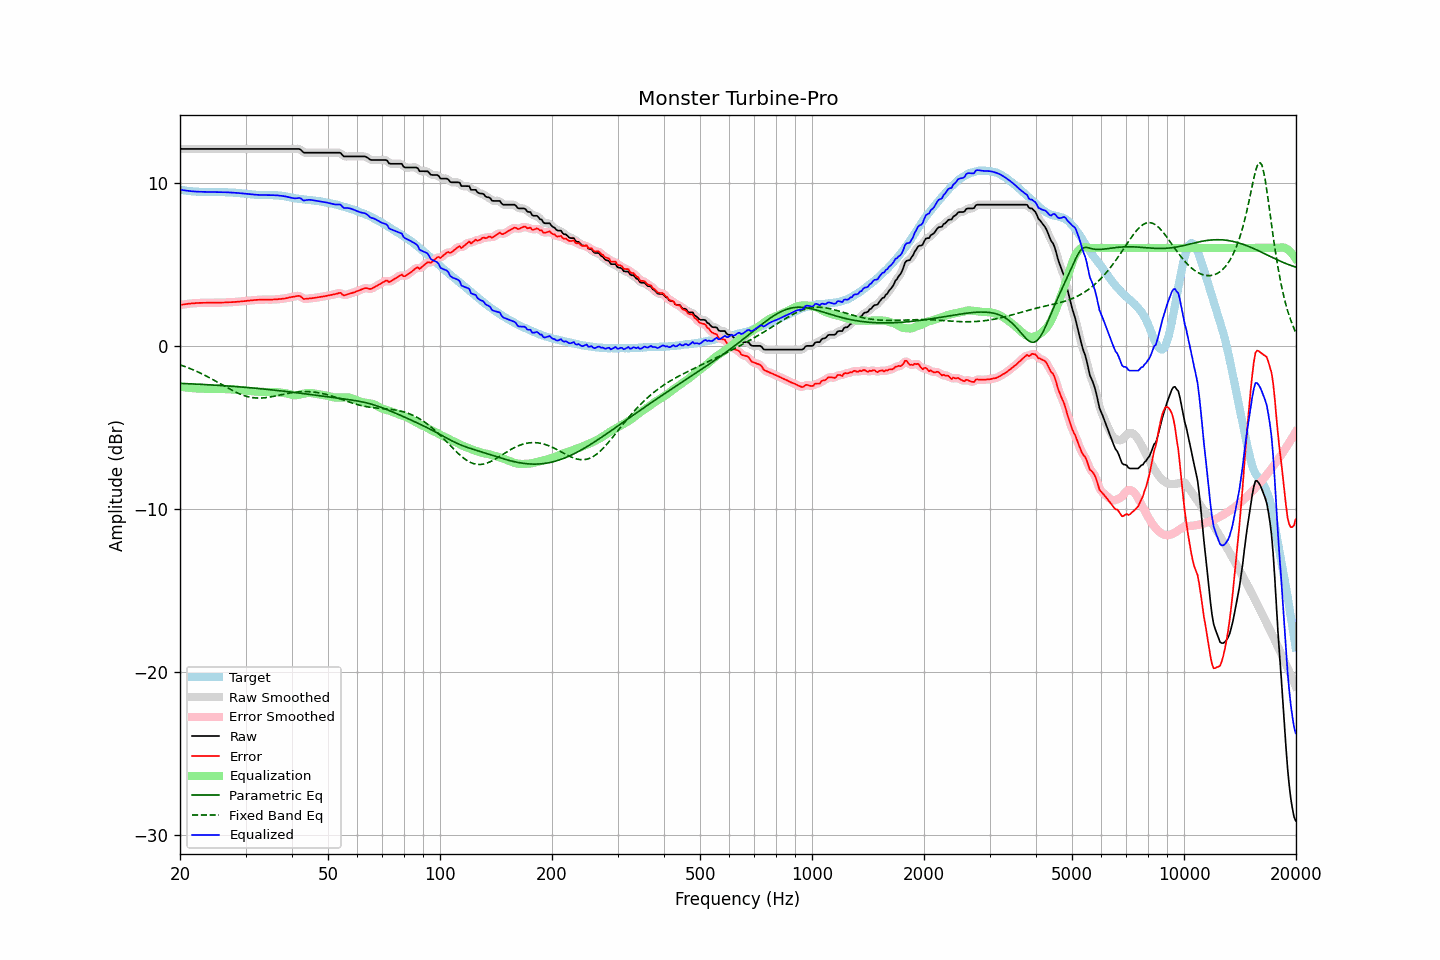

Values plotted in this chart, from the file beside it:
frequency, raw, error, smoothed, error_smoothed, equalization, parametric_eq, fixed_band_eq, equalized_raw, equalized_smoothed, target
20.00, 12.07, 2.50, 12.07, 2.50, -2.50, -2.31, -1.17, 9.57, 9.57, 9.57
20.20, 12.07, 2.52, 12.07, 2.52, -2.52, -2.31, -1.20, 9.56, 9.56, 9.55
20.40, 12.07, 2.53, 12.07, 2.53, -2.53, -2.31, -1.24, 9.54, 9.54, 9.54
20.61, 12.07, 2.54, 12.07, 2.55, -2.55, -2.32, -1.27, 9.53, 9.53, 9.53
20.81, 12.07, 2.56, 12.07, 2.56, -2.56, -2.32, -1.31, 9.51, 9.51, 9.51
21.02, 12.07, 2.57, 12.07, 2.57, -2.57, -2.33, -1.35, 9.50, 9.50, 9.50
21.23, 12.07, 2.58, 12.07, 2.59, -2.58, -2.33, -1.39, 9.49, 9.49, 9.49
21.44, 12.07, 2.60, 12.07, 2.60, -2.59, -2.34, -1.43, 9.48, 9.48, 9.48
21.66, 12.07, 2.61, 12.07, 2.60, -2.60, -2.34, -1.47, 9.47, 9.47, 9.47
21.87, 12.07, 2.61, 12.07, 2.61, -2.61, -2.35, -1.51, 9.46, 9.46, 9.47
22.09, 12.07, 2.62, 12.07, 2.62, -2.62, -2.35, -1.55, 9.46, 9.46, 9.46
22.31, 12.07, 2.62, 12.07, 2.62, -2.62, -2.36, -1.60, 9.45, 9.45, 9.45
22.54, 12.07, 2.63, 12.07, 2.63, -2.63, -2.36, -1.64, 9.45, 9.45, 9.44
22.76, 12.07, 2.63, 12.07, 2.63, -2.63, -2.37, -1.69, 9.44, 9.44, 9.44
22.99, 12.07, 2.63, 12.07, 2.63, -2.63, -2.37, -1.74, 9.44, 9.44, 9.44
23.22, 12.07, 2.63, 12.07, 2.63, -2.63, -2.38, -1.79, 9.44, 9.44, 9.44
23.45, 12.07, 2.64, 12.07, 2.64, -2.64, -2.38, -1.84, 9.44, 9.44, 9.44
23.69, 12.07, 2.64, 12.07, 2.64, -2.64, -2.39, -1.89, 9.44, 9.44, 9.44
23.92, 12.07, 2.64, 12.07, 2.64, -2.64, -2.39, -1.94, 9.43, 9.43, 9.44
24.16, 12.07, 2.64, 12.07, 2.64, -2.64, -2.40, -1.99, 9.43, 9.43, 9.43
24.40, 12.07, 2.64, 12.07, 2.64, -2.64, -2.40, -2.05, 9.43, 9.43, 9.43
24.65, 12.07, 2.64, 12.07, 2.64, -2.64, -2.41, -2.10, 9.43, 9.43, 9.43
24.89, 12.07, 2.64, 12.07, 2.64, -2.64, -2.42, -2.16, 9.43, 9.43, 9.43
25.14, 12.07, 2.65, 12.07, 2.64, -2.64, -2.42, -2.21, 9.43, 9.43, 9.43
25.39, 12.07, 2.64, 12.07, 2.64, -2.64, -2.43, -2.27, 9.43, 9.43, 9.44
25.65, 12.07, 2.64, 12.07, 2.64, -2.65, -2.44, -2.33, 9.43, 9.43, 9.43
25.91, 12.07, 2.65, 12.07, 2.65, -2.65, -2.44, -2.38, 9.42, 9.42, 9.42
26.16, 12.07, 2.65, 12.07, 2.65, -2.65, -2.45, -2.44, 9.42, 9.42, 9.42
26.43, 12.07, 2.66, 12.07, 2.66, -2.66, -2.46, -2.50, 9.42, 9.42, 9.42
26.69, 12.07, 2.66, 12.07, 2.66, -2.66, -2.46, -2.55, 9.41, 9.41, 9.42
26.96, 12.07, 2.67, 12.07, 2.67, -2.66, -2.47, -2.61, 9.41, 9.41, 9.40
27.23, 12.07, 2.67, 12.07, 2.67, -2.67, -2.48, -2.66, 9.40, 9.40, 9.40
27.50, 12.07, 2.67, 12.07, 2.68, -2.68, -2.48, -2.71, 9.40, 9.40, 9.40
27.77, 12.07, 2.68, 12.07, 2.68, -2.68, -2.49, -2.76, 9.39, 9.39, 9.40
28.05, 12.07, 2.69, 12.07, 2.69, -2.69, -2.50, -2.81, 9.39, 9.39, 9.38
28.33, 12.07, 2.69, 12.07, 2.69, -2.69, -2.51, -2.86, 9.38, 9.38, 9.38
28.62, 12.07, 2.70, 12.07, 2.70, -2.70, -2.51, -2.91, 9.37, 9.37, 9.37
28.90, 12.07, 2.71, 12.07, 2.71, -2.71, -2.52, -2.95, 9.36, 9.36, 9.37
29.19, 12.07, 2.72, 12.07, 2.72, -2.72, -2.53, -2.99, 9.35, 9.35, 9.35
29.48, 12.07, 2.73, 12.07, 2.73, -2.73, -2.54, -3.03, 9.34, 9.34, 9.34
29.78, 12.07, 2.74, 12.07, 2.74, -2.74, -2.54, -3.06, 9.33, 9.33, 9.34
30.08, 12.07, 2.75, 12.07, 2.75, -2.75, -2.55, -3.09, 9.32, 9.32, 9.32
30.38, 12.07, 2.76, 12.07, 2.76, -2.76, -2.56, -3.12, 9.31, 9.31, 9.31
30.68, 12.07, 2.77, 12.07, 2.77, -2.77, -2.57, -3.14, 9.30, 9.30, 9.31
30.99, 12.07, 2.78, 12.07, 2.78, -2.78, -2.58, -3.16, 9.29, 9.29, 9.29
31.30, 12.07, 2.79, 12.07, 2.79, -2.79, -2.59, -3.18, 9.28, 9.28, 9.28
31.61, 12.07, 2.80, 12.07, 2.80, -2.80, -2.60, -3.19, 9.27, 9.27, 9.28
31.93, 12.07, 2.81, 12.07, 2.81, -2.81, -2.61, -3.20, 9.27, 9.27, 9.26
32.24, 12.07, 2.82, 12.07, 2.82, -2.82, -2.61, -3.21, 9.26, 9.26, 9.26
32.57, 12.07, 2.82, 12.07, 2.82, -2.82, -2.62, -3.21, 9.25, 9.25, 9.25
32.89, 12.07, 2.83, 12.07, 2.83, -2.83, -2.63, -3.21, 9.25, 9.25, 9.25
33.22, 12.07, 2.83, 12.07, 2.83, -2.83, -2.64, -3.20, 9.25, 9.25, 9.24
33.55, 12.07, 2.83, 12.07, 2.83, -2.83, -2.65, -3.20, 9.24, 9.24, 9.24
33.89, 12.07, 2.83, 12.07, 2.83, -2.83, -2.66, -3.19, 9.24, 9.24, 9.24
34.23, 12.07, 2.84, 12.07, 2.83, -2.83, -2.67, -3.17, 9.24, 9.24, 9.24
34.57, 12.07, 2.83, 12.07, 2.83, -2.83, -2.68, -3.16, 9.24, 9.24, 9.24
34.92, 12.07, 2.83, 12.07, 2.83, -2.83, -2.69, -3.14, 9.24, 9.24, 9.25
35.27, 12.07, 2.83, 12.07, 2.83, -2.83, -2.70, -3.13, 9.24, 9.24, 9.24
35.62, 12.07, 2.84, 12.07, 2.84, -2.84, -2.71, -3.11, 9.24, 9.24, 9.24
35.97, 12.07, 2.84, 12.07, 2.84, -2.84, -2.72, -3.09, 9.23, 9.23, 9.23
... 635 more rows
